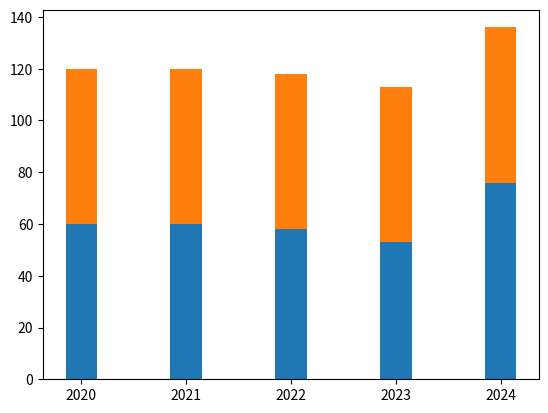

Here is the Python script that generated this plot:
import matplotlib.pyplot as plt
import numpy as np

x = np.arange(2020,2025)
y1 = np.array([60,60,58,53,76])
y2 = np.array([60,60,60,60,60])
bar_width = 0.3
plt.bar(x,y1,tick_label=["2020","2021","2022","2023","2024"],width=bar_width)
plt.bar(x,y2,bottom=y1,width=bar_width)
plt.show()
# x = np.arange(1,8)
# y = np.array([10770,16780,24440,30920,37670,48200,57270])
#
# plt.bar(x,y,tick_label=["FY2013","FY2014","FY2015","FY2016","FY2017","FY2018","FY2019"],width=0.5)

# x = np.arange(5)
# y1 = np.array([10,8,7,11,13])
# y2 = np.array([9,6,5,10,12])
# bar_width = 0.3

# plt.bar(x, y1, width=bar_width, tick_label=['a','b','c','d','e'],)
# plt.bar(x+bar_width, y2, width=bar_width)

# plt.bar(x, y1,  tick_label=['a','b','c','d','e'],width=bar_width,)
# plt.bar(x, y2, bottom=y1, width=bar_width)

# error = [2,1,2.5,2,1.5]
# plt.bar(x,y1,width=bar_width, tick_label=['a','b','c','d','e'],)
# plt.bar(x, y2, bottom=y1, width=bar_width, yerr=error)

